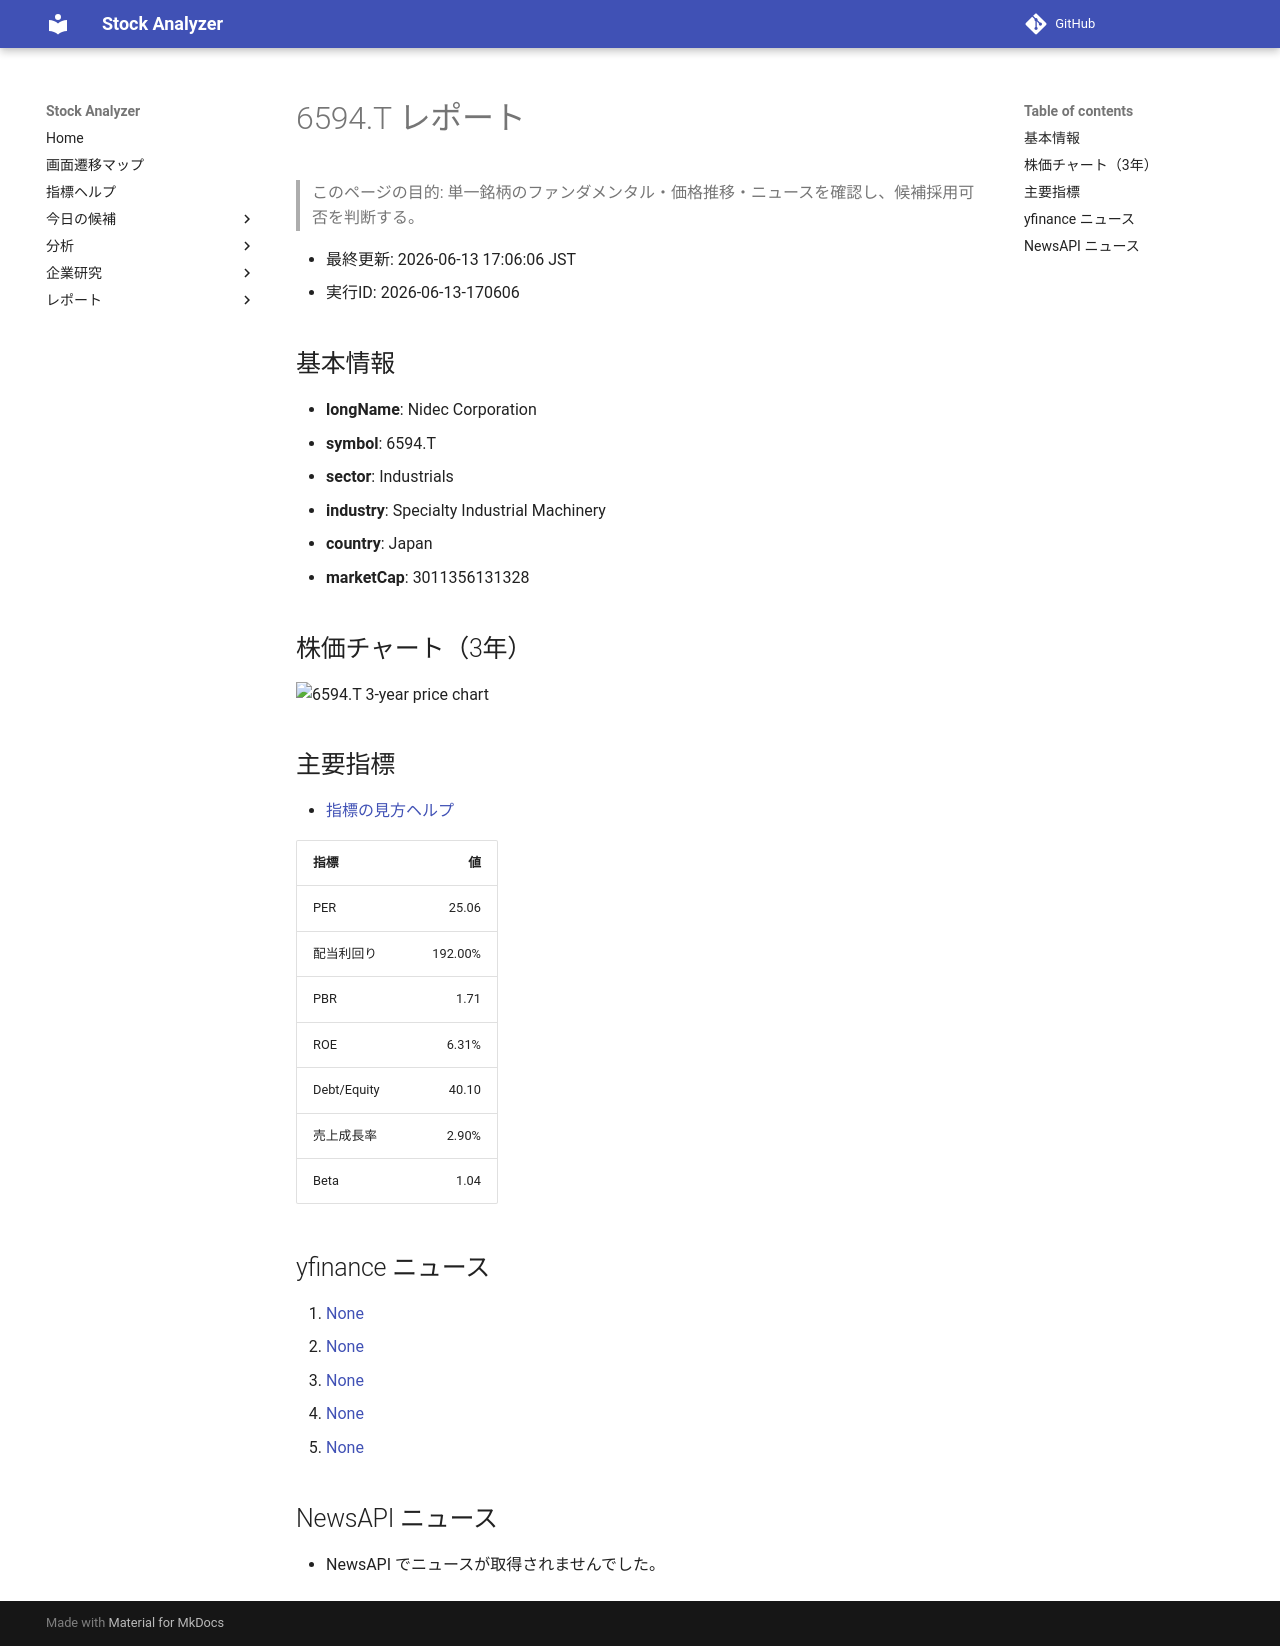

repository: Yumi-note/Making-APP · page: reports/2026-06-13/170606/6594_T/index.html · generator: mkdocs

# 6594.T レポート

> このページの目的: 単一銘柄のファンダメンタル・価格推移・ニュースを確認し、候補採用可否を判断する。

- 最終更新: 2026-06-13 17:06:06 JST
- 実行ID: 2026-06-13-170606

## 基本情報

- **longName**: Nidec Corporation
- **symbol**: 6594.T
- **sector**: Industrials
- **industry**: Specialty Industrial Machinery
- **country**: Japan
- **marketCap**: 3011356131328

## 株価チャート（3年）

![6594.T 3-year price chart](6594_T_3y.png)

## 主要指標

- [指標の見方ヘルプ](../../../../indicators.md)

| 指標 | 値 |
|---|---:|
| PER | 25.06 |
| 配当利回り | 192.00% |
| PBR | 1.71 |
| ROE | 6.31% |
| Debt/Equity | 40.10 |
| 売上成長率 | 2.90% |
| Beta | 1.04 |

## yfinance ニュース

1. [None](None)
2. [None](None)
3. [None](None)
4. [None](None)
5. [None](None)

## NewsAPI ニュース

- NewsAPI でニュースが取得されませんでした。
